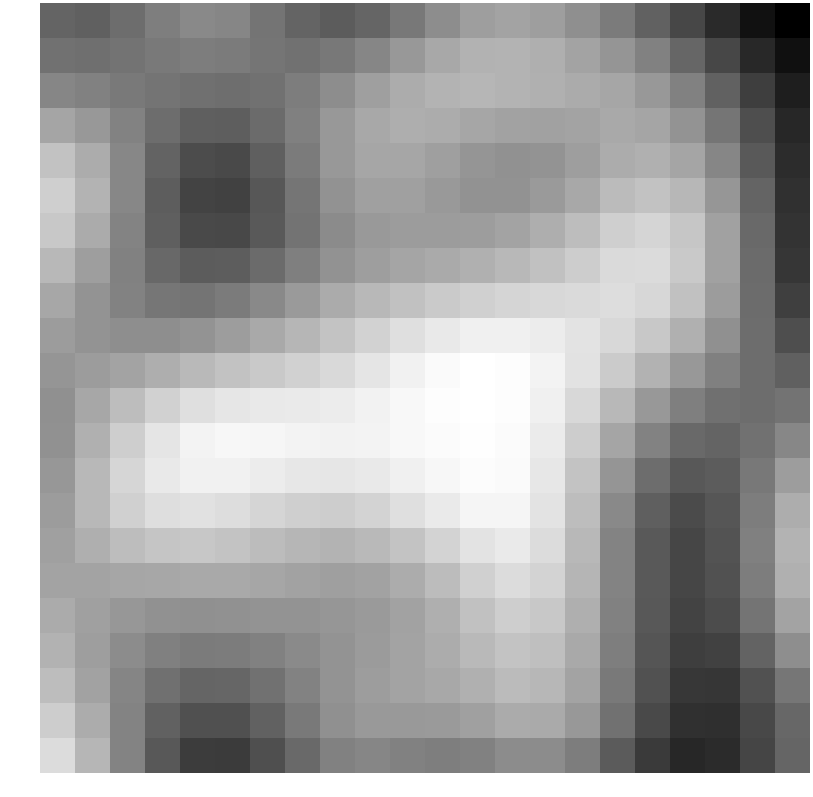

Data behind this chart, as committed beside it:
-5.833260, -6.027374, -5.328571, -4.369738, -3.769401, -3.957621, -4.951117, -5.856512, -6.276828, -5.794816, -4.742526, -3.551695, -2.611639, -2.284057, -2.609387, -3.443662, -4.566334, -5.919097, -7.464506, -9.068662, -10.423240, -11.393152
-5.035, -5.2, -5, -4.65, -4.446, -4.551, -4.906, -5.034, -4.731, -3.936, -2.949, -2.075, -1.502, -1.385, -1.699, -2.321, -3.107, -4.227, -5.708, -7.443, -9.122, -10.5
-3.925, -4.231, -4.621, -4.947, -5.187, -5.263, -5.032, -4.457, -3.547, -2.594, -1.861, -1.441, -1.32, -1.409, -1.631, -1.9, -2.2, -2.934, -4.203, -5.956, -7.908, -9.687
-2.261, -2.973, -4.185, -5.358, -6.117, -6.187, -5.429, -4.28, -2.967, -2.083, -1.763, -1.869, -2.188, -2.405, -2.453, -2.3, -2.038, -2.254, -3.189, -4.884, -7.07, -9.221
-0.6203, -1.827, -3.889, -5.887, -7.143, -7.25, -6.1, -4.542, -2.962, -2.163, -2.157, -2.592, -3.139, -3.358, -3.175, -2.63, -1.858, -1.604, -2.256, -3.94, -6.4, -8.918
0.0743, -1.46, -3.918, -6.238, -7.668, -7.788, -6.555, -4.911, -3.297, -2.522, -2.538, -2.883, -3.27, -3.28, -2.845, -2.062, -1.04, -0.6134, -1.238, -3.076, -5.851, -8.679
-0.301, -1.91, -4.127, -6.127, -7.326, -7.409, -6.405, -5.018, -3.652, -2.922, -2.747, -2.729, -2.691, -2.362, -1.753, -0.9193, 0.07722, 0.4145, -0.3875, -2.475, -5.518, -8.544
-1.209, -2.634, -4.25, -5.59, -6.303, -6.238, -5.435, -4.334, -3.267, -2.601, -2.257, -1.951, -1.627, -1.186, -0.6624, -0.04767, 0.6779, 0.7681, -0.2382, -2.438, -5.469, -8.385
-2.101, -3.189, -4.19, -4.824, -4.951, -4.576, -3.793, -2.845, -1.919, -1.211, -0.6758, -0.2065, 0.1663, 0.4225, 0.5769, 0.6874, 0.8508, 0.5137, -0.6716, -2.746, -5.388, -7.875
-2.714, -3.192, -3.522, -3.535, -3.225, -2.675, -1.998, -1.271, -0.5145, 0.2589, 0.9795, 1.549, 1.903, 1.937, 1.686, 1.194, 0.6063, -0.2974, -1.655, -3.412, -5.331, -7.031
-3.102, -2.745, -2.296, -1.731, -1.15, -0.6453, -0.2255, 0.1889, 0.6615, 1.311, 1.963, 2.464, 2.749, 2.651, 2.116, 1.13, -0.1266, -1.517, -2.946, -4.274, -5.331, -6.048
-3.38, -2.146, -0.9072, 0.1963, 0.9628, 1.372, 1.524, 1.601, 1.716, 2.011, 2.347, 2.61, 2.77, 2.612, 1.893, 0.572, -1.198, -2.932, -4.332, -5.173, -5.327, -5.007
-3.324, -1.611, 0.0378, 1.33, 2.065, 2.318, 2.263, 2.136, 2.039, 2.138, 2.341, 2.533, 2.682, 2.504, 1.62, -0.01094, -2.213, -4.189, -5.482, -5.808, -5.102, -3.879
-2.994, -1.158, 0.4602, 1.542, 1.987, 1.946, 1.666, 1.435, 1.338, 1.548, 1.917, 2.286, 2.597, 2.446, 1.427, -0.5119, -3.121, -5.325, -6.499, -6.298, -4.742, -2.692
-2.727, -1.177, 0.1299, 0.9075, 1.105, 0.8551, 0.4074, 0.07779, -0.01085, 0.3459, 0.9497, 1.607, 2.186, 2.188, 1.17, -0.9137, -3.771, -6.127, -7.213, -6.624, -4.435, -1.799
-2.525, -1.672, -0.921, -0.476, -0.3593, -0.5738, -0.978, -1.324, -1.457, -1.158, -0.5052, 0.364, 1.246, 1.589, 0.7794, -1.18, -4.066, -6.454, -7.493, -6.749, -4.292, -1.417
-2.312, -2.265, -2.189, -2.105, -2.019, -2.03, -2.2, -2.428, -2.557, -2.406, -1.853, -0.9388, 0.1413, 0.8223, 0.3145, -1.365, -4.102, -6.44, -7.508, -6.837, -4.44, -1.62
-1.924, -2.499, -3.013, -3.317, -3.398, -3.327, -3.252, -3.186, -3.054, -2.867, -2.41, -1.671, -0.6961, 0.0371, -0.2752, -1.699, -4.231, -6.508, -7.66, -7.158, -4.955, -2.299
-1.511, -2.599, -3.624, -4.296, -4.588, -4.513, -4.206, -3.758, -3.185, -2.777, -2.35, -1.844, -1.14, -0.5257, -0.7746, -2.027, -4.397, -6.655, -7.959, -7.742, -5.878, -3.53
-0.9088, -2.427, -4.014, -5.182, -5.776, -5.703, -5.062, -4.174, -3.207, -2.658, -2.349, -2.079, -1.601, -1.042, -1.217, -2.355, -4.635, -6.907, -8.333, -8.352, -6.82, -4.816
-0.02679, -1.876, -4.104, -5.935, -6.964, -6.948, -5.944, -4.639, -3.392, -2.907, -2.882, -2.871, -2.532, -1.912, -1.981, -2.981, -5.13, -7.316, -8.697, -8.761, -7.407, -5.663
0.7929, -1.298, -4.067, -6.499, -7.969, -8.12, -6.981, -5.528, -4.239, -3.941, -4.204, -4.421, -4.215, -3.614, -3.629, -4.475, -6.338, -8.176, -9.203, -8.991, -7.528, -5.786
